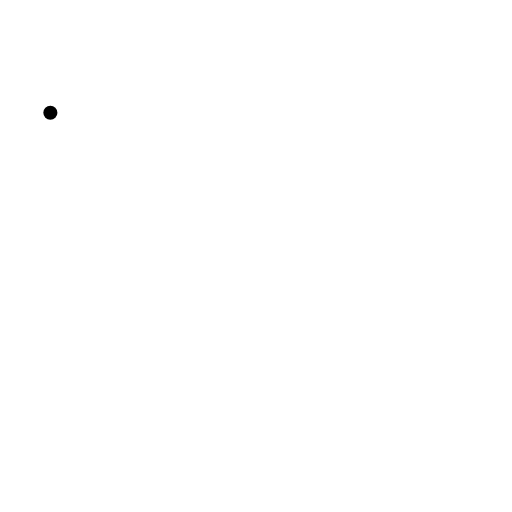
t = 0.00 s
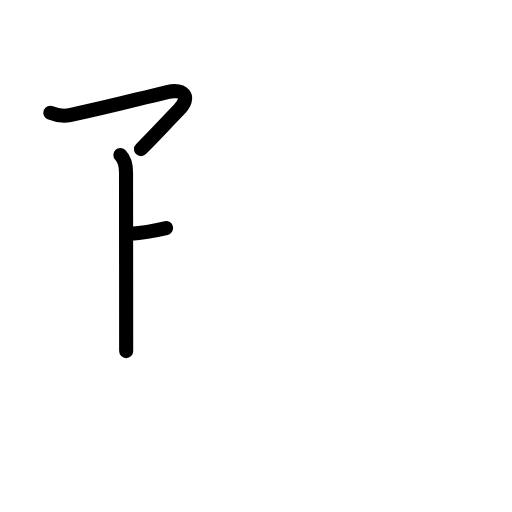
t = 2.40 s
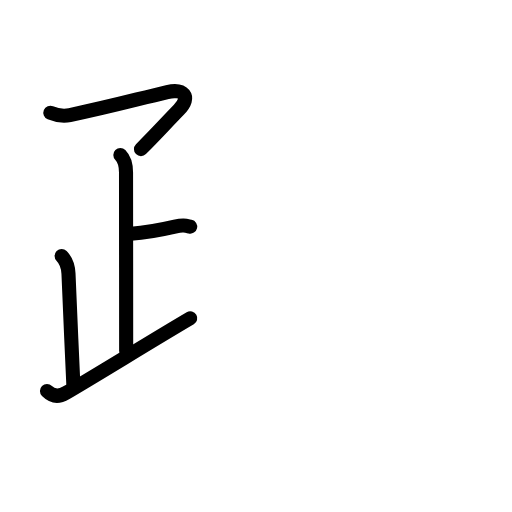
t = 4.80 s
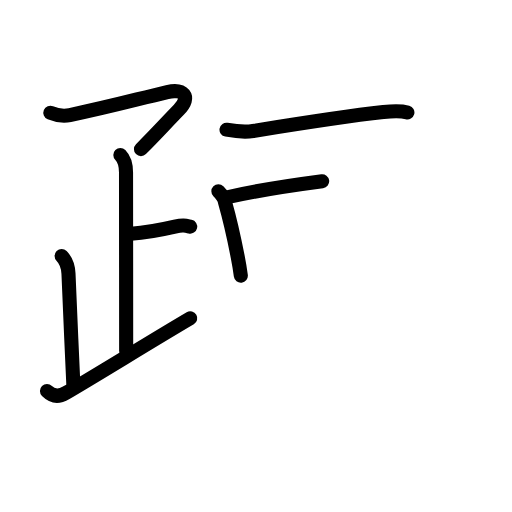
t = 7.20 s
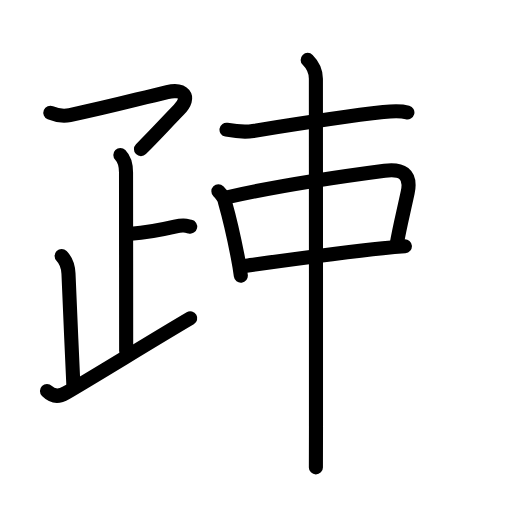
t = 9.60 s
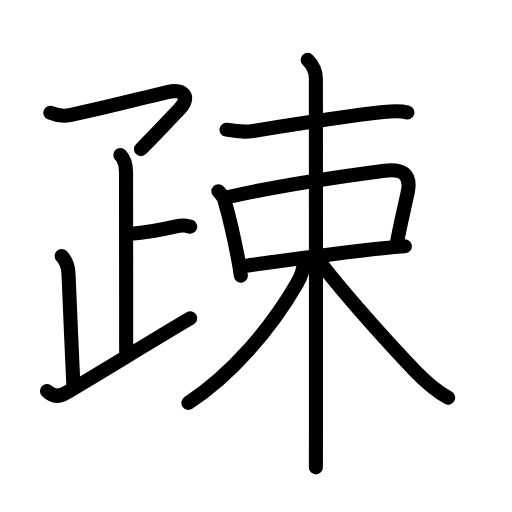
t = 12.00 s

The animated SVG that drew these frames (rendered in a browser with its animation timeline set to each time). Animation: 41 SMIL elements (animate=41); one cycle of 12.00 s.

<?xml version="1.0" encoding="UTF-8"?>
<!--
AniKanjiVG is licensed by CC-BY-SA Paul C. Sommerhoff (https://bitbucket.org/sommerhoff/anikanjivg).
AniKanjiVG uses KanjiVG which is licensed by CC-BY-SA Ulrich Apel (http://kanjivg.tagaini.net).
See also http://creativecommons.org/licenses/by-sa/3.0/
-->
<svg xmlns:kvg='http://kanjivg.tagaini.net' xmlns='http://www.w3.org/2000/svg' width='109' height='109' viewBox='0 0 109 109' style='fill:none;stroke:#000000;stroke-width:3;stroke-linecap:round;stroke-linejoin:round;' id="kvg:kanji_0758e"><g id="kvg:0758e" kvg:element="疎"><g id="kvg:0758e-g1" kvg:element="疋" kvg:variant="true" kvg:position="left" kvg:radical="general" kvg:phon="疋"><path id="kvg:0758e-s1" kvg:type="㇖" d="M10.72,24c1.2,0.5,2.9,0.76,4.15,0.5c9.67-2.05,13.75-3.25,20.75-4.9c3.33-0.79,5.21,0.92,2.48,3.75c-3.25,3.36-4.98,5.29-8.09,8.4"><animate attributeName="d" begin="0.0s" dur="0.25s" from="M10.72,24C10.72,24,10.72,24,10.72,24" to="M10.72,24c1.2,0.5,2.9,0.76,4.15,0.5" />
<animate attributeName="d" begin="0.25s" dur="0.25s" from="M10.72,24c1.2,0.5,2.9,0.76,4.15,0.5c0,0,0,0,0,0,0" to="M10.72,24c1.2,0.5,2.9,0.76,4.15,0.5c9.67-2.05,13.75-3.25,20.75-4.9" />
<animate attributeName="d" begin="0.5s" dur="0.25s" from="M10.72,24c1.2,0.5,2.9,0.76,4.15,0.5c9.67-2.05,13.75-3.25,20.75-4.9c0,0,0,0,0,0,0" to="M10.72,24c1.2,0.5,2.9,0.76,4.15,0.5c9.67-2.05,13.75-3.25,20.75-4.9c3.33-0.79,5.21,0.92,2.48,3.75" />
<animate attributeName="d" begin="0.75s" dur="0.25s" from="M10.72,24c1.2,0.5,2.9,0.76,4.15,0.5c9.67-2.05,13.75-3.25,20.75-4.9c3.33-0.79,5.21,0.92,2.48,3.75c0,0,0,0,0,0,0" to="M10.72,24c1.2,0.5,2.9,0.76,4.15,0.5c9.67-2.05,13.75-3.25,20.75-4.9c3.33-0.79,5.21,0.92,2.48,3.75c-3.25,3.36-4.98,5.29-8.09,8.4" />
</path>
<g id="kvg:0758e-g2" kvg:element="卜" kvg:original="ト"><path id="kvg:0758e-s2" kvg:type="㇑a" d="M25.62,33c1,1,1.21,2.5,1.21,3.75c0,1.05,0.03,29.25,0.03,38"><animate attributeName="d" begin="1.0s" dur="0.5s" from="M25.62,33C25.62,33,25.62,33,25.62,33" to="M25.62,33c1,1,1.21,2.5,1.21,3.75" />
<animate attributeName="d" begin="1.5s" dur="0.5s" from="M25.62,33c1,1,1.21,2.5,1.21,3.75c0,0,0,0,0,0,0" to="M25.62,33c1,1,1.21,2.5,1.21,3.75c0,1.05,0.03,29.25,0.03,38" />
<animate attributeName="d" begin="0s" dur="1.0s" from="M-100,-100" to="M-100,-100" />
</path>
<path id="kvg:0758e-s3" kvg:type="㇐b" d="M27.88,49.75c3.87-0.25,6.12-0.75,9.35-1.5c1.7-0.39,2.18-0.25,3.26,0"><animate attributeName="d" begin="2.0s" dur="0.5s" from="M27.88,49.75C27.88,49.75,27.88,49.75,27.88,49.75" to="M27.88,49.75c3.87-0.25,6.12-0.75,9.35-1.5" />
<animate attributeName="d" begin="2.5s" dur="0.5s" from="M27.88,49.75c3.87-0.25,6.12-0.75,9.35-1.5c0,0,0,0,0,0,0" to="M27.88,49.75c3.87-0.25,6.12-0.75,9.35-1.5c1.7-0.39,2.18-0.25,3.26,0" />
<animate attributeName="d" begin="0s" dur="2.0s" from="M-100,-100" to="M-100,-100" />
</path>
</g>
<g id="kvg:0758e-g3" kvg:element="人" kvg:variant="true"><path id="kvg:0758e-s4" kvg:type="㇑a/㇒" d="M13.12,54.5c1,1,1.38,2.12,1.46,3.75c0.05,1.02,0.67,16,1.03,23.5"><animate attributeName="d" begin="3.0s" dur="0.5s" from="M13.12,54.5C13.12,54.5,13.12,54.5,13.12,54.5" to="M13.12,54.5c1,1,1.38,2.12,1.46,3.75" />
<animate attributeName="d" begin="3.5s" dur="0.5s" from="M13.12,54.5c1,1,1.38,2.12,1.46,3.75c0,0,0,0,0,0,0" to="M13.12,54.5c1,1,1.38,2.12,1.46,3.75c0.05,1.02,0.67,16,1.03,23.5" />
<animate attributeName="d" begin="0s" dur="3.0s" from="M-100,-100" to="M-100,-100" />
</path>
<path id="kvg:0758e-s5" kvg:type="㇀/㇏" d="M10,83.25c1.25,1.25,2.59,1.25,4.04,0.4C19.44,80.52,33.25,72,40.5,67.75"><animate attributeName="d" begin="4.0s" dur="0.5s" from="M10,83.25C10,83.25,10,83.25,10,83.25" to="M10,83.25c1.25,1.25,2.59,1.25,4.04,0.4" />
<animate attributeName="d" begin="4.5s" dur="0.5s" from="M10,83.25c1.25,1.25,2.59,1.25,4.04,0.4c0,0,0,0,0,0,0" to="M10,83.25c1.25,1.25,2.59,1.25,4.04,0.4C19.44,80.52,33.25,72,40.5,67.75" />
<animate attributeName="d" begin="0s" dur="4.0s" from="M-100,-100" to="M-100,-100" />
</path>
</g>
</g>
<g id="kvg:0758e-g4" kvg:element="束" kvg:position="right"><g id="kvg:0758e-g5" kvg:element="木" kvg:part="1"><path id="kvg:0758e-s6" kvg:type="㇐" d="M48.22,27.61c2.15,0.39,4.1,0.53,5.65,0.28c7.87-1.27,20.67-3.25,27.73-4.03c1.74-0.19,3.42-0.38,5.13,0.09"><animate attributeName="d" begin="5.0s" dur="0.3333333333333333s" from="M48.22,27.61C48.22,27.61,48.22,27.61,48.22,27.61" to="M48.22,27.61c2.15,0.39,4.1,0.53,5.65,0.28" />
<animate attributeName="d" begin="5.333333333333333s" dur="0.3333333333333333s" from="M48.22,27.61c2.15,0.39,4.1,0.53,5.65,0.28c0,0,0,0,0,0,0" to="M48.22,27.61c2.15,0.39,4.1,0.53,5.65,0.28c7.87-1.27,20.67-3.25,27.73-4.03" />
<animate attributeName="d" begin="5.666666666666667s" dur="0.3333333333333333s" from="M48.22,27.61c2.15,0.39,4.1,0.53,5.65,0.28c7.87-1.27,20.67-3.25,27.73-4.03c0,0,0,0,0,0,0" to="M48.22,27.61c2.15,0.39,4.1,0.53,5.65,0.28c7.87-1.27,20.67-3.25,27.73-4.03c1.74-0.19,3.42-0.38,5.13,0.09" />
<animate attributeName="d" begin="0s" dur="5.0s" from="M-100,-100" to="M-100,-100" />
</path>
</g>
<g id="kvg:0758e-g6" kvg:element="口"><path id="kvg:0758e-s7" kvg:type="㇑" d="M46.49,40.7c0.78,0.78,1.31,1.45,1.42,2.38c0.8,2.8,1.86,7.28,2.69,11.55c0.28,1.42,0.51,2.81,0.67,4.07"><animate attributeName="d" begin="6.0s" dur="0.3333333333333333s" from="M46.49,40.7C46.49,40.7,46.49,40.7,46.49,40.7" to="M46.49,40.7c0.78,0.78,1.31,1.45,1.42,2.38" />
<animate attributeName="d" begin="6.333333333333333s" dur="0.3333333333333333s" from="M46.49,40.7c0.78,0.78,1.31,1.45,1.42,2.38c0,0,0,0,0,0,0" to="M46.49,40.7c0.78,0.78,1.31,1.45,1.42,2.38c0.8,2.8,1.86,7.28,2.69,11.55" />
<animate attributeName="d" begin="6.666666666666667s" dur="0.3333333333333333s" from="M46.49,40.7c0.78,0.78,1.31,1.45,1.42,2.38c0.8,2.8,1.86,7.28,2.69,11.55c0,0,0,0,0,0,0" to="M46.49,40.7c0.78,0.78,1.31,1.45,1.42,2.38c0.8,2.8,1.86,7.28,2.69,11.55c0.28,1.42,0.51,2.81,0.67,4.07" />
<animate attributeName="d" begin="0s" dur="6.0s" from="M-100,-100" to="M-100,-100" />
</path>
<path id="kvg:0758e-s8" kvg:type="㇕b" d="M48.63,41.94c11.75-2.69,26.85-4.76,33.26-5.6c3.53-0.46,5.78,0.56,4.9,4.66c-1.04,4.87-1.54,6.49-2.38,11.2"><animate attributeName="d" begin="7.0s" dur="0.3333333333333333s" from="M48.63,41.94C48.63,41.94,48.63,41.94,48.63,41.94" to="M48.63,41.94c11.75-2.69,26.85-4.76,33.26-5.6" />
<animate attributeName="d" begin="7.333333333333333s" dur="0.3333333333333333s" from="M48.63,41.94c11.75-2.69,26.85-4.76,33.26-5.6c0,0,0,0,0,0,0" to="M48.63,41.94c11.75-2.69,26.85-4.76,33.26-5.6c3.53-0.46,5.78,0.56,4.9,4.66" />
<animate attributeName="d" begin="7.666666666666667s" dur="0.3333333333333333s" from="M48.63,41.94c11.75-2.69,26.85-4.76,33.26-5.6c3.53-0.46,5.78,0.56,4.9,4.66c0,0,0,0,0,0,0" to="M48.63,41.94c11.75-2.69,26.85-4.76,33.26-5.6c3.53-0.46,5.78,0.56,4.9,4.66c-1.04,4.87-1.54,6.49-2.38,11.2" />
<animate attributeName="d" begin="0s" dur="7.0s" from="M-100,-100" to="M-100,-100" />
</path>
<path id="kvg:0758e-s9" kvg:type="㇐b" d="M52.41,56.56c7.33-1.01,20.09-2.81,29.1-3.72c1.76-0.18,3.35-0.32,4.69-0.42"><animate attributeName="d" begin="8.0s" dur="0.5s" from="M52.41,56.56C52.41,56.56,52.41,56.56,52.41,56.56" to="M52.41,56.56c7.33-1.01,20.09-2.81,29.1-3.72" />
<animate attributeName="d" begin="8.5s" dur="0.5s" from="M52.41,56.56c7.33-1.01,20.09-2.81,29.1-3.72c0,0,0,0,0,0,0" to="M52.41,56.56c7.33-1.01,20.09-2.81,29.1-3.72c1.76-0.18,3.35-0.32,4.69-0.42" />
<animate attributeName="d" begin="0s" dur="8.0s" from="M-100,-100" to="M-100,-100" />
</path>
</g>
<g id="kvg:0758e-g7" kvg:element="木" kvg:part="2"><path id="kvg:0758e-s10" kvg:type="㇑" d="M65.5,12.75c1.25,1.25,1.75,2.62,1.75,4c0,0.69,0.03,52.85,0.02,74c0,5.21-0.01,8.54-0.02,8.75"><animate attributeName="d" begin="9.0s" dur="0.3333333333333333s" from="M65.5,12.75C65.5,12.75,65.5,12.75,65.5,12.75" to="M65.5,12.75c1.25,1.25,1.75,2.62,1.75,4" />
<animate attributeName="d" begin="9.333333333333334s" dur="0.3333333333333333s" from="M65.5,12.75c1.25,1.25,1.75,2.62,1.75,4c0,0,0,0,0,0,0" to="M65.5,12.75c1.25,1.25,1.75,2.62,1.75,4c0,0.69,0.03,52.85,0.02,74" />
<animate attributeName="d" begin="9.666666666666666s" dur="0.3333333333333333s" from="M65.5,12.75c1.25,1.25,1.75,2.62,1.75,4c0,0.69,0.03,52.85,0.02,74c0,0,0,0,0,0,0" to="M65.5,12.75c1.25,1.25,1.75,2.62,1.75,4c0,0.69,0.03,52.85,0.02,74c0,5.21-0.01,8.54-0.02,8.75" />
<animate attributeName="d" begin="0s" dur="9.0s" from="M-100,-100" to="M-100,-100" />
</path>
<path id="kvg:0758e-s11" kvg:type="㇒" d="M64.67,55.82c0,1.68-0.54,2.96-1.53,4.67c-5.54,9.58-14.02,19.39-23.03,25.27"><animate attributeName="d" begin="10.0s" dur="0.5s" from="M64.67,55.82C64.67,55.82,64.67,55.82,64.67,55.82" to="M64.67,55.82c0,1.68-0.54,2.96-1.53,4.67" />
<animate attributeName="d" begin="10.5s" dur="0.5s" from="M64.67,55.82c0,1.68-0.54,2.96-1.53,4.67c0,0,0,0,0,0,0" to="M64.67,55.82c0,1.68-0.54,2.96-1.53,4.67c-5.54,9.58-14.02,19.39-23.03,25.27" />
<animate attributeName="d" begin="0s" dur="10.0s" from="M-100,-100" to="M-100,-100" />
</path>
<path id="kvg:0758e-s12" kvg:type="㇏" d="M67.99,55.6C71.75,60.75,81,71.25,88.14,78.74c2.15,2.26,4.24,4.26,7.26,5.92"><animate attributeName="d" begin="11.0s" dur="0.5s" from="M67.99,55.6C67.99,55.6,67.99,55.6,67.99,55.6" to="M67.99,55.6C71.75,60.75,81,71.25,88.14,78.74" />
<animate attributeName="d" begin="11.5s" dur="0.5s" from="M67.99,55.6C71.75,60.75,81,71.25,88.14,78.74c0,0,0,0,0,0,0" to="M67.99,55.6C71.75,60.75,81,71.25,88.14,78.74c2.15,2.26,4.24,4.26,7.26,5.92" />
<animate attributeName="d" begin="0s" dur="11.0s" from="M-100,-100" to="M-100,-100" />
</path>
</g>
</g>
</g>
</svg>
